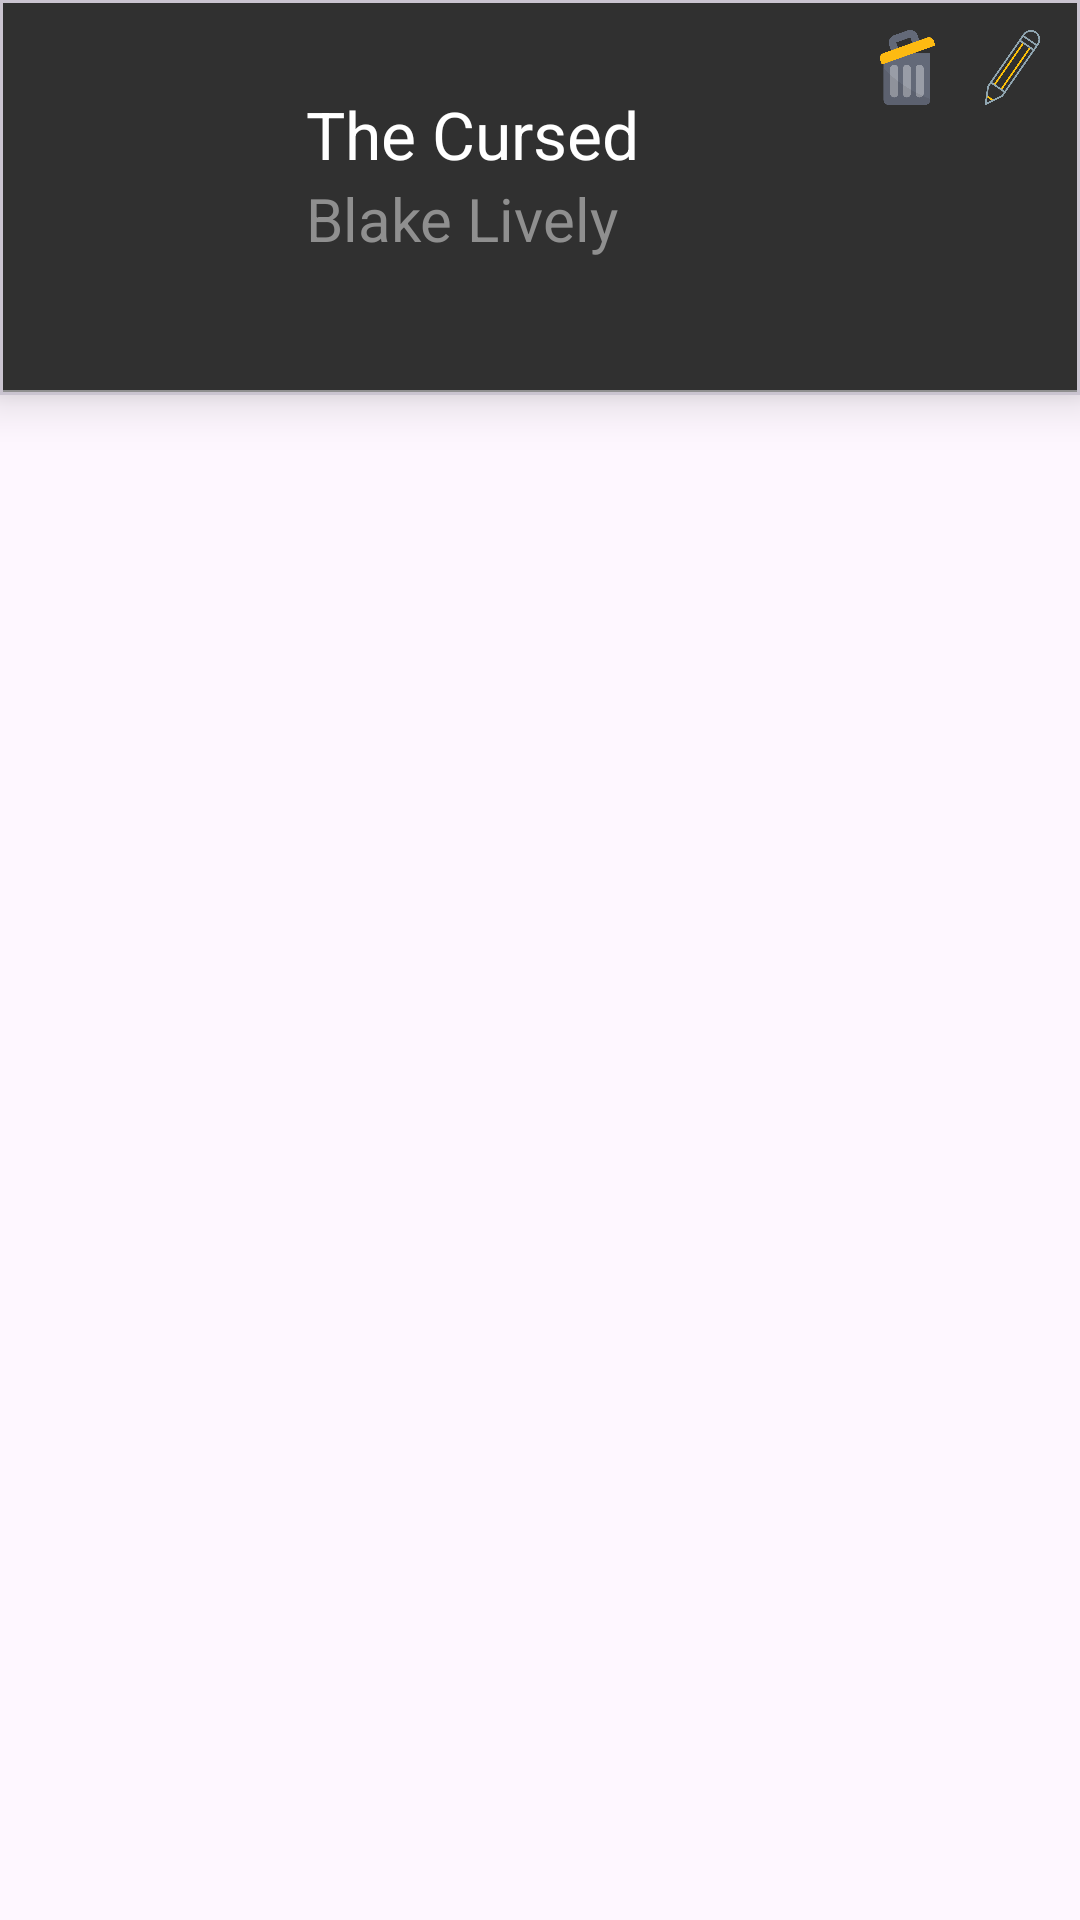

Android layout source for this screen:
<!-- AndroidManifest.xml: application theme Theme.Muvies -->
<!-- res/layout/movie_list_item.xml -->
<?xml version="1.0" encoding="utf-8"?>
<androidx.constraintlayout.widget.ConstraintLayout xmlns:android="http://schemas.android.com/apk/res/android"
    xmlns:app="http://schemas.android.com/apk/res-auto"
    android:layout_width="match_parent"
    android:layout_height="250dp"

    >

    <com.google.android.material.card.MaterialCardView
        android:layout_width="match_parent"
        android:layout_height="wrap_content"
        android:backgroundTint="@color/light_grey"
        android:padding="10dp"
        app:cardCornerRadius="0dp"
        app:cardElevation="10dp"
        app:layout_constraintTop_toTopOf="parent">

        <androidx.constraintlayout.widget.ConstraintLayout
            android:layout_width="match_parent"
            android:layout_height="wrap_content">


            <ImageView
                android:id="@+id/poster"
                android:layout_width="80dp"
                android:layout_height="110dp"
                android:layout_margin="10dp"
                app:layout_constraintBottom_toTopOf="@id/divider"
                app:layout_constraintStart_toStartOf="parent"
                app:layout_constraintTop_toTopOf="parent" />

            <TextView
                android:id="@+id/title"
                android:layout_width="wrap_content"
                android:layout_height="0dp"
                android:layout_marginStart="12dp"
                android:layout_marginTop="30dp"
                android:text="The Cursed"
                android:textColor="@color/white"
                android:textSize="22sp"
                app:layout_constraintStart_toEndOf="@id/poster"
                app:layout_constraintTop_toTopOf="parent" />

            <TextView
                android:id="@+id/cast"
                android:layout_width="wrap_content"
                android:layout_height="0dp"
                android:layout_marginStart="12dp"
                android:text="Blake Lively"
                android:textColor="@color/white_grey"
                android:textSize="20sp"
                app:layout_constraintBottom_toBottomOf="parent"
                app:layout_constraintStart_toEndOf="@id/poster"
                app:layout_constraintTop_toBottomOf="@+id/title" />

            <com.google.android.material.divider.MaterialDivider
                android:id="@+id/divider"
                android:layout_width="match_parent"
                android:layout_height="wrap_content"
                app:dividerColor="@color/white_grey"
                app:dividerThickness="1.5dp"
                app:layout_constraintBottom_toBottomOf="parent" />

            <ImageView
                android:id="@+id/edit"
                android:layout_width="25dp"
                android:layout_height="25dp"
                android:layout_marginTop="10dp"
                android:layout_marginEnd="10dp"
                android:src="@drawable/pencil"
                app:layout_constraintEnd_toEndOf="parent"
                app:layout_constraintTop_toTopOf="parent" />

            <ImageView
                android:id="@+id/delete"
                android:layout_width="25dp"
                android:layout_height="25dp"
                android:layout_marginTop="10dp"
                android:layout_marginEnd="10dp"
                android:src="@drawable/delete"
                app:layout_constraintEnd_toStartOf="@id/edit"
                app:layout_constraintTop_toTopOf="parent" />

        </androidx.constraintlayout.widget.ConstraintLayout>


    </com.google.android.material.card.MaterialCardView>


</androidx.constraintlayout.widget.ConstraintLayout>
<!-- resources referenced by this layout -->
<resources>
  <color name="light_grey">#303030</color>
  <color name="white">#FFFFFFFF</color>
  <color name="white_grey">#8f8f8f</color>
  <!-- drawable delete: png bitmap (drawable, 17137 bytes) -->
  <!-- drawable pencil: png bitmap (drawable, 35028 bytes) -->
  <style name="Theme.Muvies" parent="Base.Theme.Muvies" />
  <style name="Base.Theme.Muvies" parent="Theme.Material3.DayNight.NoActionBar">
          
          
      </style>
</resources>
